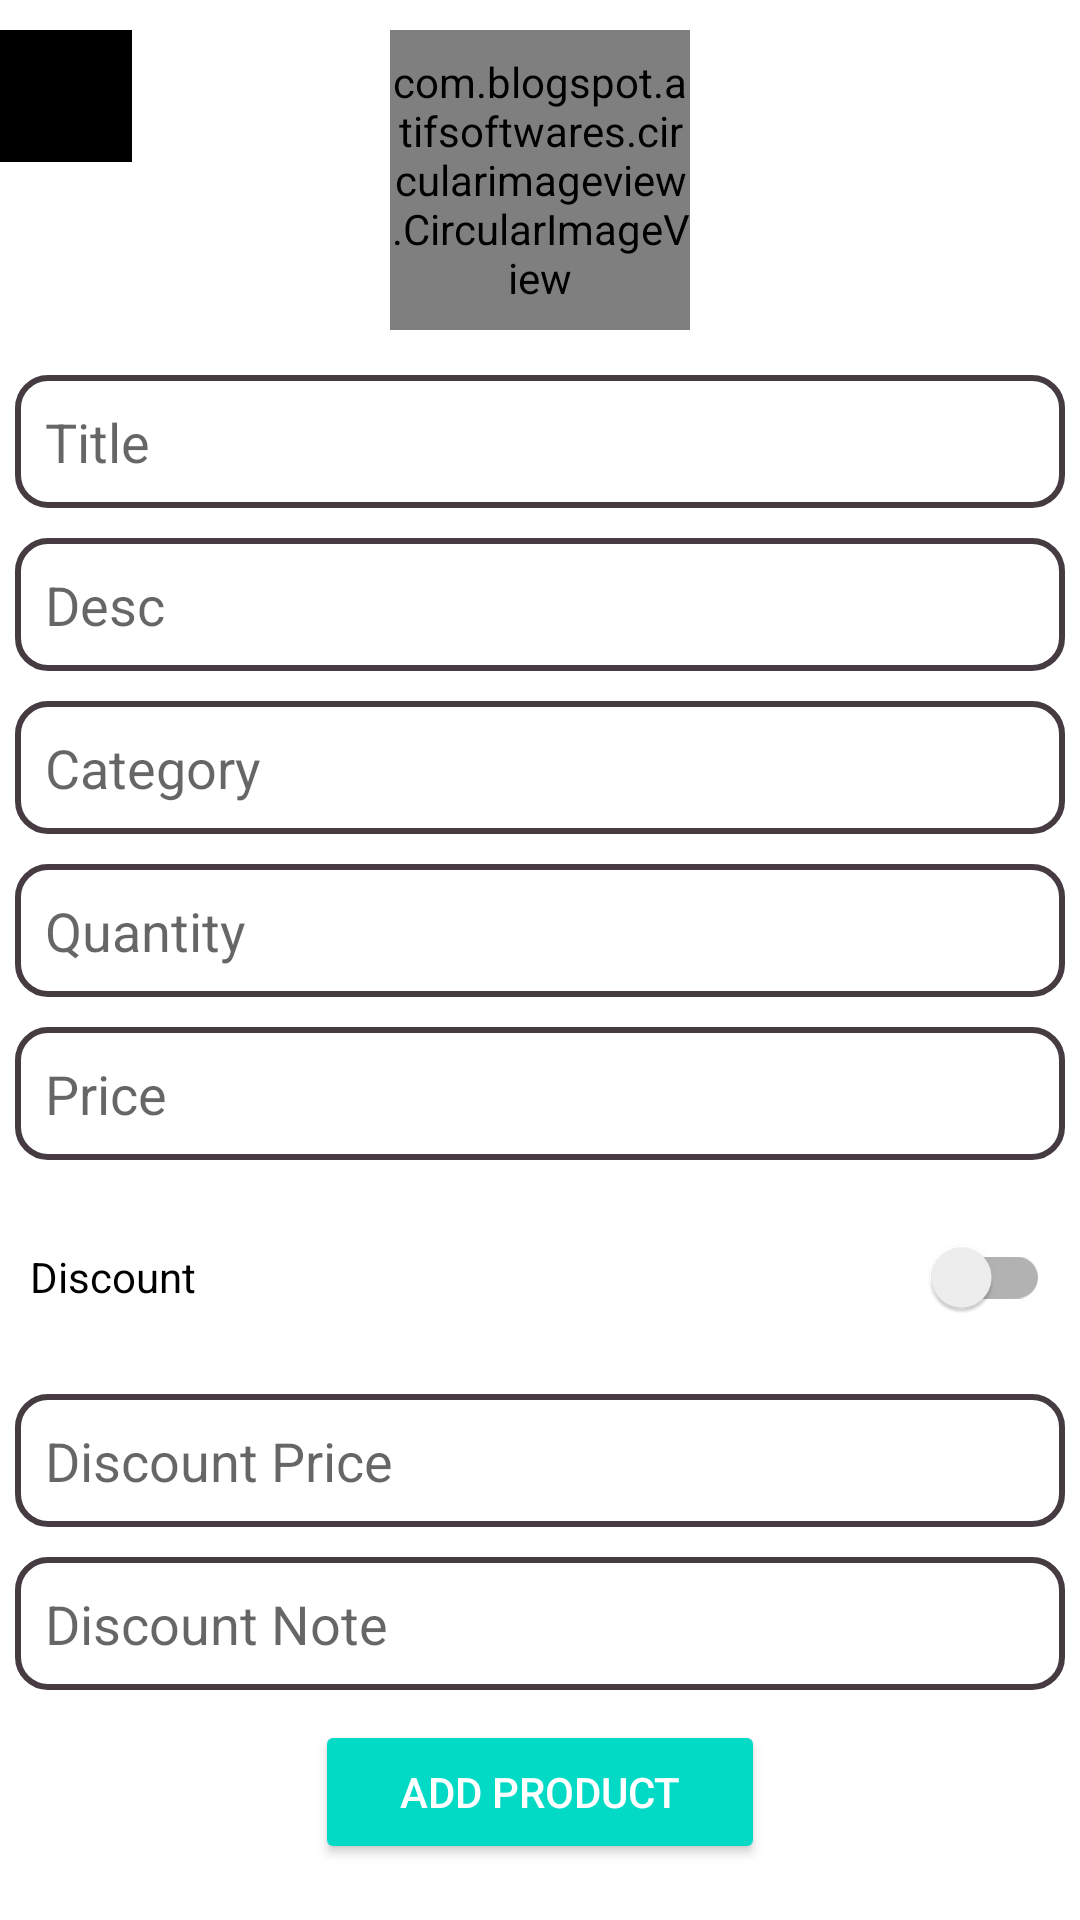

This screen was rendered from an Android layout file. Write that file and the resources it references.
<!-- AndroidManifest.xml: application theme Theme.Daraz -->
<!-- res/layout/activity_add_product.xml -->
<?xml version="1.0" encoding="utf-8"?>
<ScrollView xmlns:android="http://schemas.android.com/apk/res/android"
    xmlns:app="http://schemas.android.com/apk/res-auto"
    xmlns:tools="http://schemas.android.com/tools"
    android:layout_width="match_parent"
    android:layout_height="match_parent"
    tools:context=".AddProduct">


    <RelativeLayout
        android:layout_width="match_parent"
        android:layout_height="wrap_content">
        <ImageButton
            android:id="@+id/add_backbtn_register_seller"
            android:layout_width="wrap_content"
            android:layout_height="wrap_content"
            android:layout_marginTop="10dp"
            android:background="@color/black"
            android:padding="10dp"
            android:paddingLeft="20dp"
            android:src="@drawable/back" />

        <com.blogspot.atifsoftwares.circularimageview.CircularImageView
            android:id="@+id/add_producticonIV"
            android:layout_width="100dp"
            android:layout_height="100dp"
            android:layout_centerHorizontal="true"
            android:layout_marginStart="10dp"
            android:layout_marginTop="10dp"
            android:layout_marginEnd="10dp"
            android:layout_marginBottom="10dp"
            android:src="@drawable/cart_primary"
            app:c_border="true"
            app:c_border_color="@color/colorPrimary"
            app:c_border_width="1dp" />
        <EditText
            android:id="@+id/add_title"
            android:layout_width="match_parent"
            android:layout_height="wrap_content"
            android:layout_margin="5dp"
            android:background="@drawable/back_nav_hover"
            android:padding="10dp"
            android:hint="Title"
            android:layout_below="@id/add_producticonIV"
            android:inputType="textPersonName|textCapWords"
            />

        <EditText
            android:id="@+id/add_tdesc"
            android:layout_width="match_parent"
            android:layout_height="wrap_content"
            android:layout_below="@id/add_title"
            android:layout_marginStart="5dp"
            android:layout_marginTop="5dp"
            android:layout_marginEnd="5dp"
            android:layout_marginBottom="5dp"
            android:background="@drawable/back_nav_hover"
            android:hint="Desc"
            android:inputType="textPersonName|textCapWords"
            android:padding="10dp" />

        <EditText
            android:id="@+id/add_category"
            android:layout_width="match_parent"
            android:layout_height="wrap_content"
            android:layout_below="@id/add_tdesc"
            android:layout_marginStart="5dp"
            android:layout_marginTop="5dp"
            android:layout_marginEnd="5dp"
            android:layout_marginBottom="5dp"
            android:background="@drawable/back_nav_hover"
            android:hint="Category"
            android:drawableEnd="@drawable/down"
            android:inputType="textCapWords"
            android:padding="10dp" />
        <EditText
            android:id="@+id/add_quantity"
            android:layout_width="match_parent"
            android:layout_height="wrap_content"
            android:layout_margin="5dp"
            android:background="@drawable/back_nav_hover"
            android:padding="10dp"
            android:hint="Quantity"
            android:layout_below="@id/add_category"
            android:inputType="number"
            />
        <EditText
            android:id="@+id/add_price"
            android:layout_width="match_parent"
            android:layout_height="wrap_content"
            android:layout_margin="5dp"
            android:background="@drawable/back_nav_hover"
            android:padding="10dp"
            android:hint="Price"
            android:layout_below="@id/add_quantity"
            android:inputType="number"
            />

        <androidx.appcompat.widget.SwitchCompat
            android:id="@+id/switch_discountpriceEt"
            android:layout_width="match_parent"
            android:layout_height="wrap_content"
            android:layout_below="@id/add_price"
            android:layout_marginStart="10dp"
            android:layout_marginTop="10dp"
            android:layout_marginEnd="10dp"
            android:layout_marginBottom="10dp"
            android:text="Discount" />
        <EditText
            android:id="@+id/add_discountprice"
            android:layout_width="match_parent"
            android:layout_height="wrap_content"
            android:layout_margin="5dp"
            android:background="@drawable/back_nav_hover"
            android:padding="10dp"
            android:hint="Discount Price"
            android:layout_below="@id/switch_discountpriceEt"
            android:inputType="numberDecimal"
            />

        <EditText
            android:id="@+id/add_discountnote"
            android:layout_width="match_parent"
            android:layout_height="wrap_content"
            android:layout_below="@id/add_discountprice"
            android:layout_marginStart="5dp"
            android:layout_marginTop="5dp"
            android:layout_marginEnd="5dp"
            android:layout_marginBottom="5dp"
            android:background="@drawable/back_nav_hover"
            android:hint="Discount Note"
            android:inputType="textPersonName|textCapWords"
            android:padding="10dp" />

        <Button
            android:id="@+id/addproductbtn"
            style="@style/Widget.AppCompat.Button.Colored"
            android:layout_width="wrap_content"
            android:layout_height="wrap_content"
            android:layout_below="@id/add_discountnote"
            android:layout_centerHorizontal="true"
            android:layout_marginTop="5dp"
            android:minWidth="150dp"
            android:text="Add Product" />

    </RelativeLayout>
</ScrollView>
<!-- resources referenced by this layout -->
<resources>
  <color name="black">#FF000000</color>
  <color name="colorPrimary">#0a527e</color>
  <!-- drawable back (drawable) -->
  <vector android:autoMirrored="true" android:height="24dp"
      android:tint="#000000" android:viewportHeight="24"
      android:viewportWidth="24" android:width="24dp" xmlns:android="http://schemas.android.com/apk/res/android">
      <path android:fillColor="@color/colorwhite" android:pathData="M11.67,3.87L9.9,2.1 0,12l9.9,9.9 1.77,-1.77L3.54,12z"/>
  </vector>
  <!-- drawable back_nav_hover (drawable) -->
  <?xml version="1.0" encoding="utf-8"?>
  <shape xmlns:android="http://schemas.android.com/apk/res/android">
  
      <stroke
          android:color="#453B41"
          android:width="2dp"
          >
      </stroke>
      <corners
          android:radius="10dp"
          >
  
      </corners>
  </shape>
  <style name="Theme.Daraz" parent="Theme.MaterialComponents.DayNight.NoActionBar">
          
          <item name="colorPrimary">@color/purple_500</item>
          <item name="colorPrimaryVariant">@color/purple_700</item>
          <item name="colorOnPrimary">@color/white</item>
          
          <item name="colorSecondary">@color/teal_200</item>
          <item name="colorSecondaryVariant">@color/teal_700</item>
          <item name="colorOnSecondary">@color/black</item>
          
          <item name="android:statusBarColor" tools:targetApi="l">?attr/colorPrimaryVariant</item>
          
      </style>
  <color name="colorwhite">#fff</color>
  <color name="purple_500">#FF6200EE</color>
  <color name="purple_700">#FF3700B3</color>
  <color name="white">#FFFFFFFF</color>
  <color name="teal_200">#FF03DAC5</color>
  <color name="teal_700">#FF018786</color>
</resources>
